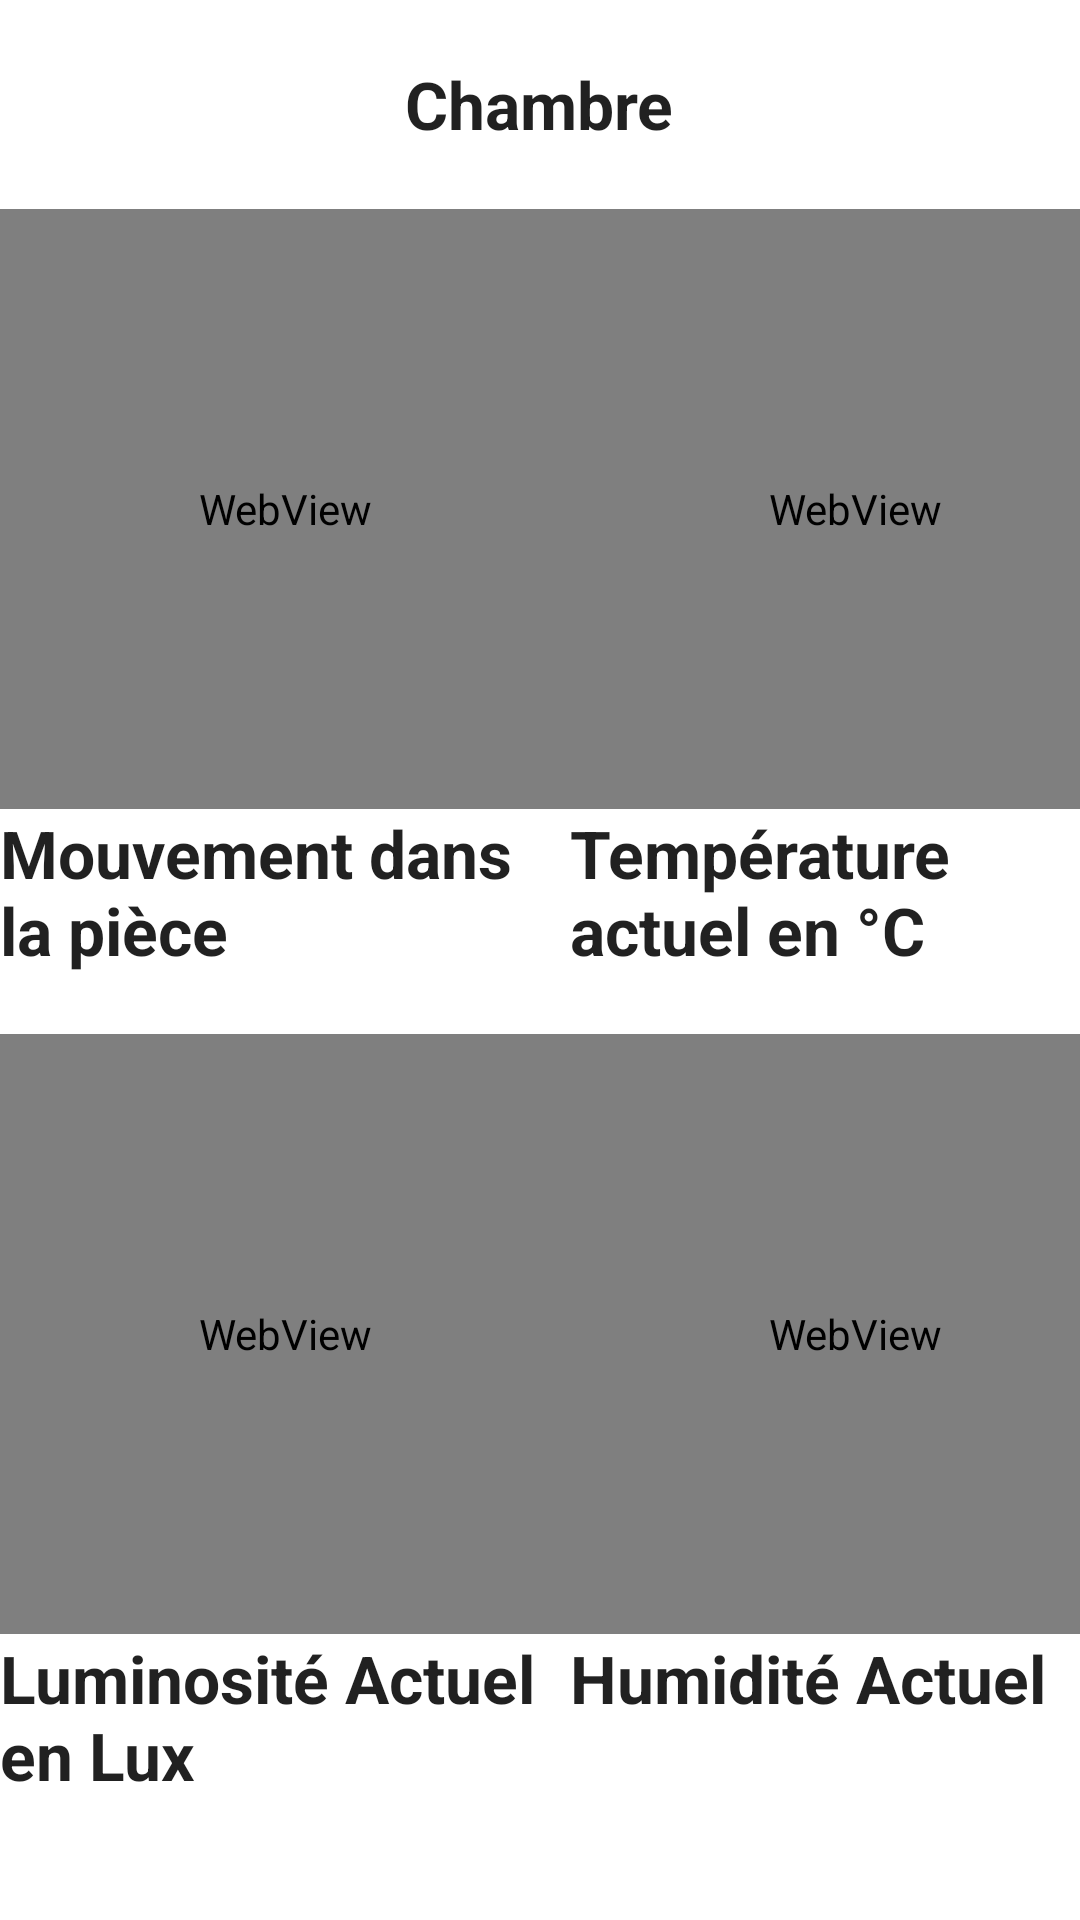

Here is an Android app screen rendered from its layout file. Give the layout XML and the strings, colors and styles it references.
<!-- AndroidManifest.xml: application theme Theme.MyDomo -->
<!-- res/layout/fragment_chambre.xml -->
<?xml version="1.0" encoding="utf-8"?>
<FrameLayout xmlns:android="http://schemas.android.com/apk/res/android"
    xmlns:tools="http://schemas.android.com/tools"
    android:layout_width="match_parent"
    android:layout_height="match_parent"
    tools:context=".ui.chambre.ChambreFragment"
    android:layout_marginTop="0dp"
    android:orientation="horizontal"
    android:background="@color/white">



    <LinearLayout
        android:layout_width="match_parent"
        android:layout_height="match_parent"
        android:orientation="vertical"
        android:layout_marginTop="20dp">

        <TextView
            android:layout_width="wrap_content"
            android:layout_height="wrap_content"
            android:text="@string/menu_chambre"
            android:layout_marginBottom="40dp"
            style="@style/titreMenu" />


        <LinearLayout
            android:layout_width="match_parent"
            android:layout_height="wrap_content"
            android:orientation="horizontal"
            android:layout_marginTop="-40dp">

            <LinearLayout
                android:layout_width="wrap_content"
                android:layout_height="wrap_content"
                android:orientation="vertical"
                android:layout_marginTop="20dp">


                <LinearLayout
                    android:layout_width="190dp"
                    android:layout_height="200dp">


                    <WebView
                        android:id="@+id/afficheMouvementActuel"
                        android:layout_width="match_parent"
                        android:layout_height="match_parent" />


                </LinearLayout>


                <TextView
                    android:layout_width="180dp"
                    android:layout_height="wrap_content"
                    android:text="@string/mouvActuel"
                    style="@style/normaltext"/>
            </LinearLayout>


            <LinearLayout
                android:layout_width="wrap_content"
                android:layout_height="wrap_content"
                android:orientation="vertical"
                android:layout_marginTop="20dp">


                <LinearLayout
                    android:layout_width="190dp"
                    android:layout_height="200dp">


                    <WebView
                        android:id="@+id/afficheTempActuel"
                        android:layout_width="match_parent"
                        android:layout_height="match_parent" />


                </LinearLayout>


                <TextView
                    android:layout_width="wrap_content"
                    android:layout_height="wrap_content"
                    android:text="@string/tempActuel"
                    style="@style/normaltext"/>


            </LinearLayout>

        </LinearLayout>

        <LinearLayout
            android:layout_width="match_parent"
            android:layout_height="wrap_content"
            android:orientation="horizontal"
            android:layout_marginTop="0dp">

            <LinearLayout
                android:layout_width="wrap_content"
                android:layout_height="wrap_content"
                android:orientation="vertical"
                android:layout_marginTop="20dp">


                <LinearLayout
                    android:layout_width="190dp"
                    android:layout_height="200dp">


                    <WebView
                        android:id="@+id/afficheLumiActuel"
                        android:layout_width="match_parent"
                        android:layout_height="match_parent" />


                </LinearLayout>


                <TextView
                    android:layout_width="180dp"
                    android:layout_height="wrap_content"
                    android:text="@string/lumiActuel"
                    style="@style/normaltext"/>
            </LinearLayout>


            <LinearLayout
                android:layout_width="wrap_content"
                android:layout_height="wrap_content"
                android:orientation="vertical"
                android:layout_marginTop="20dp">


                <LinearLayout
                    android:layout_width="190dp"
                    android:layout_height="200dp">


                    <WebView
                        android:id="@+id/afficheHumiActuel"
                        android:layout_width="match_parent"
                        android:layout_height="match_parent" />


                </LinearLayout>


                <TextView
                    android:layout_width="wrap_content"
                    android:layout_height="wrap_content"
                    android:text="@string/humidActuel"
                    style="@style/normaltext"/>


            </LinearLayout>

        </LinearLayout>

    </LinearLayout>




</FrameLayout>
<!-- resources referenced by this layout -->
<resources>
  <color name="white">#FFFFFFFF</color>
  <string name="humidActuel">Humidité Actuel</string>
  <string name="lumiActuel">Luminosité Actuel en Lux</string>
  <string name="menu_chambre">Chambre</string>
  <string name="mouvActuel">Mouvement dans la pièce</string>
  <string name="tempActuel">Température actuel en °C</string>
  <style name="normaltext">
          <item name="android:textStyle">bold</item>
          <item name="android:layout_width">wrap_content</item>
          <item name="android:layout_height">wrap_content</item>
          <item name="android:textAppearance">@style/TextAppearance.AppCompat.Large</item>
      </style>
  <style name="titreMenu">
          <item name="android:textStyle">bold</item>
          <item name="android:layout_width">wrap_content</item>
          <item name="android:layout_height">wrap_content</item>
          <item name="android:layout_gravity">center</item>
          <item name="android:textAppearance">@style/TextAppearance.AppCompat.Large</item>
      </style>
  <style name="Theme.MyDomo" parent="Theme.MaterialComponents.DayNight.NoActionBar">
          
          <item name="colorPrimary">@color/orange</item>
          <item name="colorPrimaryVariant">@color/gray</item>
          <item name="colorOnPrimary">@color/white</item>
          
          <item name="colorSecondary">@color/orange</item>
          <item name="colorSecondaryVariant">@color/orange</item>
          <item name="colorOnSecondary">@color/black</item>
          
          <item name="android:statusBarColor" tools:targetApi="l">?attr/colorPrimaryVariant</item>
          
      </style>
  <color name="orange">#FF7100</color>
  <color name="gray">#323232</color>
  <color name="black">#FF000000</color>
</resources>
